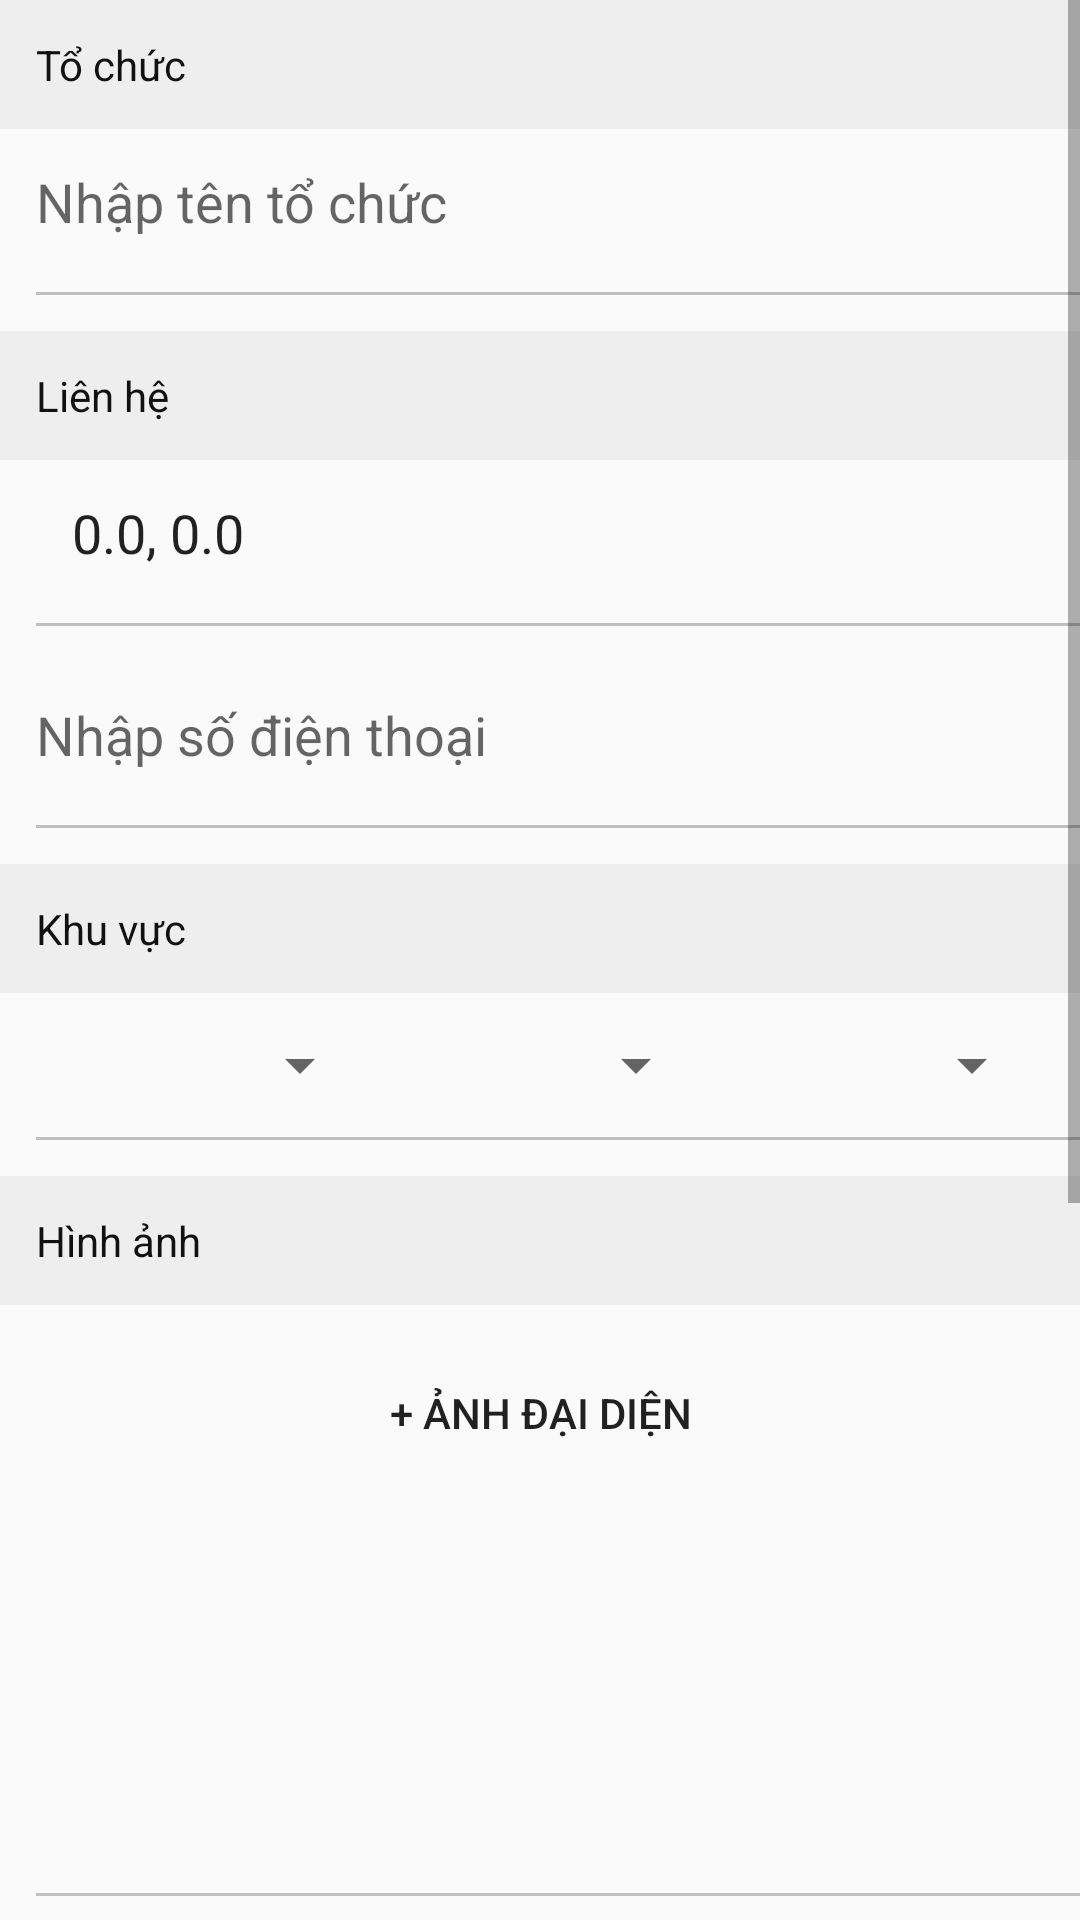

Layout XML and referenced resources for this Android screen:
<!-- AndroidManifest.xml: activity theme AppTheme -->
<!-- res/layout/activity_add_new.xml -->
<?xml version="1.0" encoding="utf-8"?>
<LinearLayout
    xmlns:android="http://schemas.android.com/apk/res/android"
    xmlns:app="http://schemas.android.com/apk/res-auto"
    xmlns:tools="http://schemas.android.com/tools"
    android:layout_width="match_parent"
    android:layout_height="match_parent"
    android:orientation="vertical"
    tools:context="com.example.toant.googlemap.activities.AddNewActivity">
    <LinearLayout
        android:id="@+id/linlaHeaderProgress"
        android:layout_width="fill_parent"
        android:layout_height="fill_parent"
        android:gravity="center"
        android:orientation="vertical"
        android:visibility="gone" >
        <ProgressBar
            android:id="@+id/pbHeaderProgress"
            android:layout_width="wrap_content"
            android:layout_height="wrap_content" >
        </ProgressBar>
    </LinearLayout>

    <ScrollView
        android:layout_width="match_parent"
        android:layout_height="match_parent"
        tools:ignore="UselessParent">

    <LinearLayout
        android:orientation="vertical"
        android:layout_width="match_parent"
        android:layout_height="wrap_content">

        <TextView
            android:padding="@dimen/padding12"
            android:background="@color/bg_textview"
            android:text="@string/lbl_organization"
            style="@style/tvBlack14"
            android:textColor="@color/black"
            android:layout_width="match_parent"
            android:layout_height="wrap_content" />

        <EditText
            android:id="@+id/edtOrganizationName"
            android:drawableStart="@drawable/ic_event_note_black_24dp"
            android:layout_marginBottom="@dimen/padding6"
            android:drawablePadding="@dimen/padding12"
            android:padding="@dimen/padding12"
            android:hint="@string/hint_organization"
            android:layout_width="match_parent"
            android:background="@android:color/transparent"
            android:layout_height="wrap_content" />

        <LinearLayout
            android:layout_marginStart="@dimen/padding12"
            android:layout_marginBottom="@dimen/padding12"
            android:background="@color/grey"
            android:layout_width="match_parent"
            android:layout_height="1dp"/>

        <TextView
            android:padding="@dimen/padding12"
            android:background="@color/bg_textview"
            android:text="@string/lbl_contact_information"
            style="@style/tvBlack14"
            android:textColor="@color/black"
            android:layout_width="match_parent"
            android:layout_height="wrap_content" />

        <LinearLayout
            android:orientation="horizontal"
            android:layout_width="match_parent"
            android:layout_height="wrap_content">

            <ImageButton
                android:id="@+id/btnSelectLocation"
                android:paddingStart="@dimen/padding12"
                android:src="@drawable/leku_ic_search"
                android:background="@color/transparent"
                android:layout_width="wrap_content"
                android:layout_height="match_parent" />

            <EditText
                android:id="@+id/edtLocation"
                android:text="0.0, 0.0"
                android:layout_marginBottom="@dimen/padding6"
                android:padding="@dimen/padding12"
                android:background="@android:color/transparent"
                android:layout_width="match_parent"
                android:layout_height="wrap_content" />

        </LinearLayout>

        <LinearLayout
            android:layout_marginLeft="@dimen/padding12"
            android:layout_marginBottom="@dimen/padding12"
            android:background="@color/grey"
            android:layout_width="match_parent"
            android:layout_height="1dp"/>

        <EditText
            android:id="@+id/edtPhoneNumber"
            android:hint="@string/hint_phone_number"
            android:drawableLeft="@drawable/ic_phone_black_24dp"
            android:inputType="phone"
            android:layout_marginBottom="@dimen/padding6"
            android:drawablePadding="@dimen/padding12"
            android:padding="@dimen/padding12"
            android:layout_width="match_parent"
            android:background="@android:color/transparent"
            android:layout_height="wrap_content" />

        <LinearLayout
            android:layout_marginLeft="@dimen/padding12"
            android:layout_marginBottom="@dimen/padding12"
            android:background="@color/grey"
            android:layout_width="match_parent"
            android:layout_height="1dp"/>

        <TextView
            android:padding="@dimen/padding12"
            android:background="@color/bg_textview"
            android:text="@string/lbl_area"
            style="@style/tvBlack14"
            android:textColor="@color/black"
            android:layout_width="match_parent"
            android:layout_height="wrap_content" />

        

        <LinearLayout
            android:id="@+id/rlFilter"
            android:padding="@dimen/padding12"
            android:orientation="horizontal"
            android:layout_width="match_parent"
            android:layout_height="wrap_content">

            <Spinner
                android:textAlignment="center"
                android:id="@+id/spnCity"
                android:layout_weight="1"
                android:layout_width="wrap_content"
                android:layout_height="wrap_content" />
            <Spinner
                android:textAlignment="center"
                android:id="@+id/spnDistrict"
                android:layout_weight="1"
                android:layout_width="wrap_content"
                android:layout_height="wrap_content" />
            <Spinner
                android:textAlignment="center"
                android:id="@+id/spnXA"
                android:layout_weight="1"
                android:layout_width="wrap_content"
                android:layout_height="wrap_content" />

        </LinearLayout>

        <LinearLayout
            android:layout_marginLeft="@dimen/padding12"
            android:layout_marginBottom="@dimen/padding12"
            android:background="@color/grey"
            android:layout_width="match_parent"
            android:layout_height="1dp"/>

        <TextView
            android:padding="@dimen/padding12"
            android:background="@color/bg_textview"
            android:text="@string/lbl_image"
            style="@style/tvBlack14"
            android:textColor="@color/black"
            android:layout_width="match_parent"
            android:layout_height="wrap_content" />

        <Button
            android:text="@string/btnTakeAvatar"
            android:layout_margin="@dimen/padding12"
            android:id="@+id/btnTakeAvatar"
            android:background="@color/transparent"
            android:layout_width="match_parent"
            android:layout_height="wrap_content" />

        <ImageView
            android:id="@+id/imgAddAvt"
            android:layout_marginBottom="@dimen/padding12"
            android:layout_width="match_parent"
            android:layout_height="100dp"
            android:scaleType="fitCenter" />

        <LinearLayout
            android:layout_marginTop="@dimen/padding12"
            android:layout_marginLeft="@dimen/padding12"
            android:layout_marginBottom="@dimen/padding12"
            android:background="@color/grey"
            android:layout_width="match_parent"
            android:layout_height="1dp"/>

        <Button
            android:text="@string/btnRelative"
            android:layout_margin="@dimen/padding12"
            android:background="@color/transparent"
            android:id="@+id/btnRelativeImage"
            android:layout_width="match_parent"
            android:layout_height="wrap_content" />

        <GridView
            android:id="@+id/gvRelativeImage"
            android:numColumns="3"
            android:nestedScrollingEnabled="true"
            android:layout_width="match_parent"
            android:layout_height="match_parent"
            android:horizontalSpacing="8dp"
            android:verticalSpacing="8dp"
            android:padding="8dp"
            android:clipToPadding="false"
            android:scrollbarStyle="outsideInset" />

        <ImageView
            android:id="@+id/imgRelativeAvt"
            android:visibility="visible"
            android:scaleType="fitCenter"
            android:layout_marginBottom="@dimen/padding12"
            android:layout_width="match_parent"
            android:layout_height="100dp" />

        <LinearLayout
            android:layout_marginTop="@dimen/padding12"
            android:layout_marginLeft="@dimen/padding12"
            android:layout_marginBottom="@dimen/padding12"
            android:background="@color/grey"
            android:layout_width="match_parent"
            android:layout_height="1dp"/>

        <TextView
            android:padding="@dimen/padding12"
            android:background="@color/bg_textview"
            android:text="@string/lbl_introduction"
            style="@style/tvBlack14"
            android:textColor="@color/black"
            android:layout_width="match_parent"
            android:layout_height="wrap_content" />

        <EditText
            android:text="---"
            android:id="@+id/edtIntroduction"
            android:lines="3"
            android:layout_marginBottom="@dimen/padding6"
            android:drawablePadding="@dimen/padding6"
            android:padding="@dimen/padding12"
            android:layout_width="match_parent"
            android:background="@android:color/transparent"
            android:layout_height="wrap_content" />

        <LinearLayout
            android:layout_marginLeft="@dimen/padding12"
            android:layout_marginBottom="@dimen/padding12"
            android:background="@color/grey"
            android:layout_width="match_parent"
            android:layout_height="1dp"/>


        
            
            
            
            
            
            
            

    </LinearLayout>

    </ScrollView>

</LinearLayout>
<!-- resources referenced by this layout -->
<resources>
  <color name="bg_textview">#EEEEEE</color>
  <color name="black">#111111</color>
  <color name="grey">#9999</color>
  <color name="transparent">#00ffffff</color>
  <dimen name="padding12">12dp</dimen>
  <dimen name="padding6">6dp</dimen>
  <string name="btnRelative">+ Ảnh liên quan</string>
  <string name="btnTakeAvatar">+ Ảnh đại diện</string>
  <string name="hint_organization">Nhập tên tổ chức</string>
  <string name="hint_phone_number">Nhập số điện thoại</string>
  <string name="lbl_area">Khu vực</string>
  <string name="lbl_contact_information">Liên hệ</string>
  <string name="lbl_image">Hình ảnh</string>
  <string name="lbl_introduction">Giới thiệu</string>
  <string name="lbl_organization">Tổ chức</string>
  <string name="lbl_update_direction">Cập nhật đường đi</string>
  <style name="tvBlack14">
          <item name="android:textSize">@dimen/size14</item>
          <item name="android:textColor">@color/black</item>
          <item name="android:background">@null</item>
      </style>
  <style name="AppTheme" parent="Theme.AppCompat.Light.DarkActionBar">
          
          <item name="colorPrimary">@color/colorPrimary</item>
          <item name="colorPrimaryDark">@color/colorPrimaryDark</item>
          <item name="colorAccent">@color/colorAccent</item>
  
      </style>
  <dimen name="size14">14sp</dimen>
  <color name="colorPrimary">#9780d4</color>
  <color name="colorPrimaryDark">#af2fea</color>
  <color name="colorAccent">#1ee9a5</color>
</resources>
